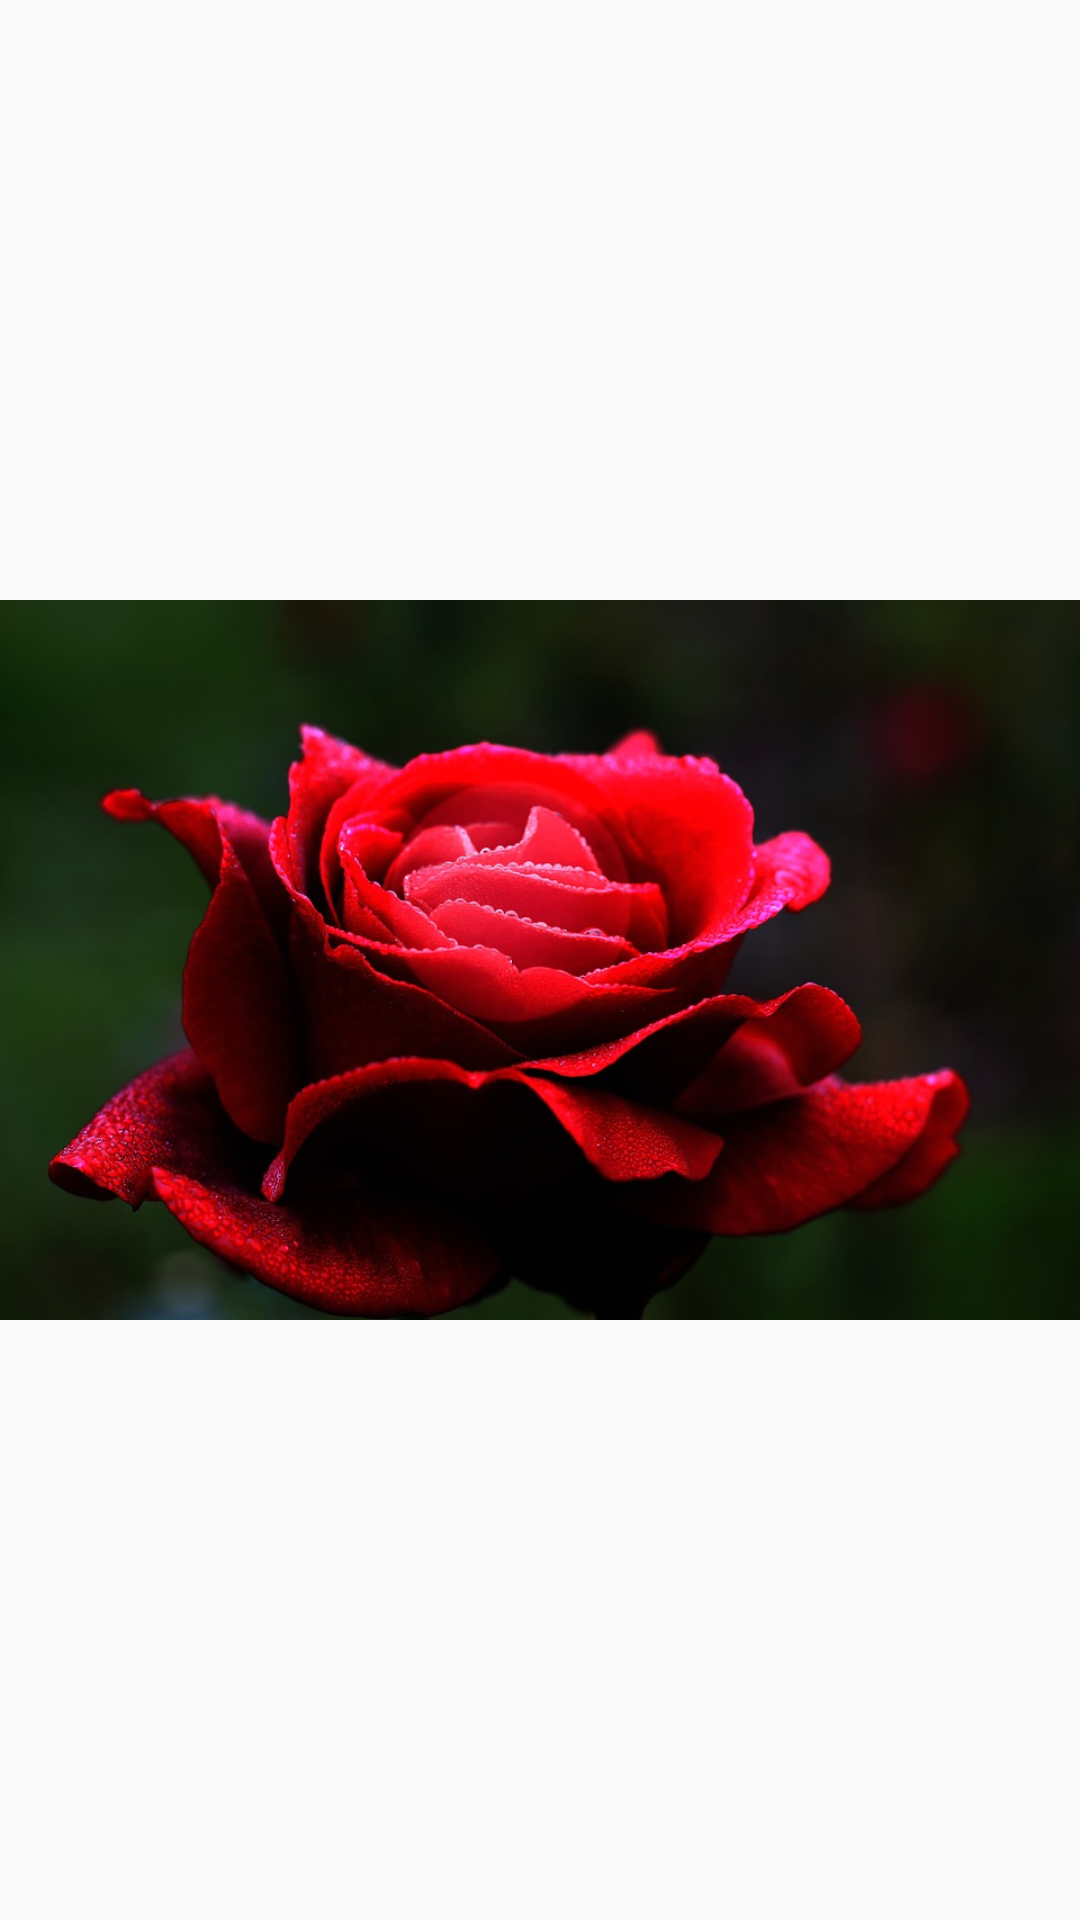

The Android layout XML behind this screen, and the referenced resources:
<!-- AndroidManifest.xml: application theme AppTheme -->
<!-- res/layout/fragment_tercer_boton4.xml -->
<?xml version="1.0" encoding="utf-8"?>
<FrameLayout xmlns:android="http://schemas.android.com/apk/res/android"
    xmlns:tools="http://schemas.android.com/tools"
    android:layout_width="match_parent"
    android:layout_height="match_parent"
    tools:context=".tercer_boton4">

    
    <ImageView
        android:id="@+id/imageView6"
        android:layout_width="wrap_content"
        android:layout_height="wrap_content"
        android:src="@drawable/rosa" />

</FrameLayout>
<!-- resources referenced by this layout -->
<resources>
  <!-- drawable rosa: jpg bitmap (drawable, 82015 bytes) -->
  <style name="AppTheme" parent="Theme.AppCompat.Light.DarkActionBar">
          
          <item name="colorPrimary">@color/colorPrimary</item>
          <item name="colorPrimaryDark">@color/colorPrimaryDark</item>
          <item name="colorAccent">@color/colorAccent</item>
      </style>
  <!-- not gathered from this repository: default colours our renderer supplied (Android Studio template values) -->
  <color name="colorPrimary">#FF6200EE</color>
  <color name="colorPrimaryDark">#FF3700B3</color>
  <color name="colorAccent">#FF03DAC5</color>
</resources>
